3-way image classification set "dataset-glomeruli" from GitHub (fauzanaqil/combination-deep-transfer-learning); label vocabulary: focal, normal, sclerosed.

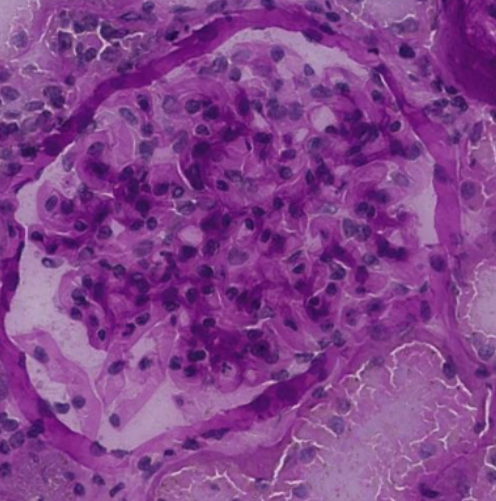
Label: normal

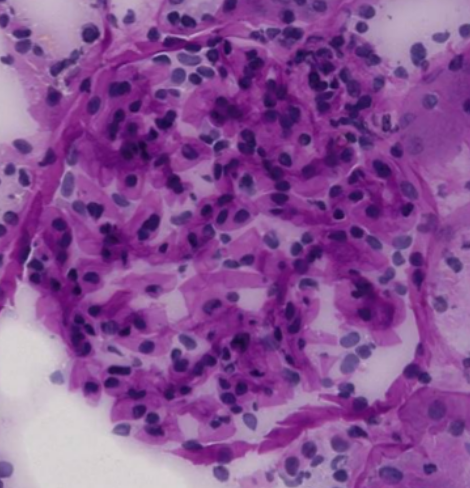
Label: normal

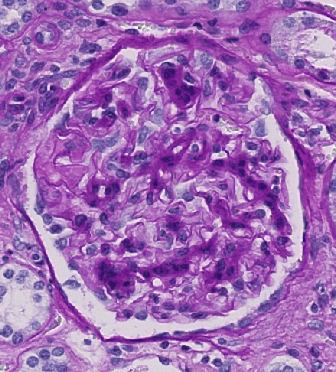
Label: sclerosed

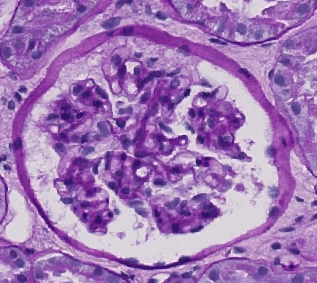
Label: focal

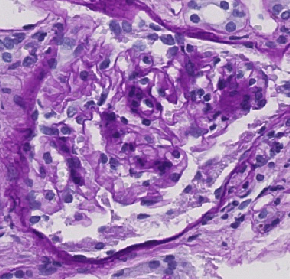
Label: sclerosed

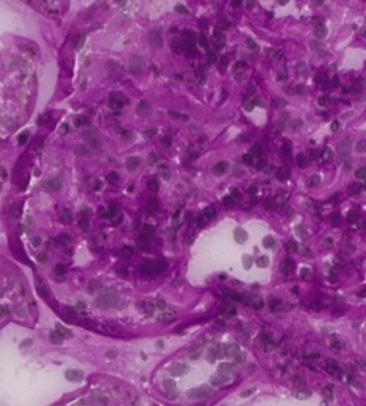
Label: focal
